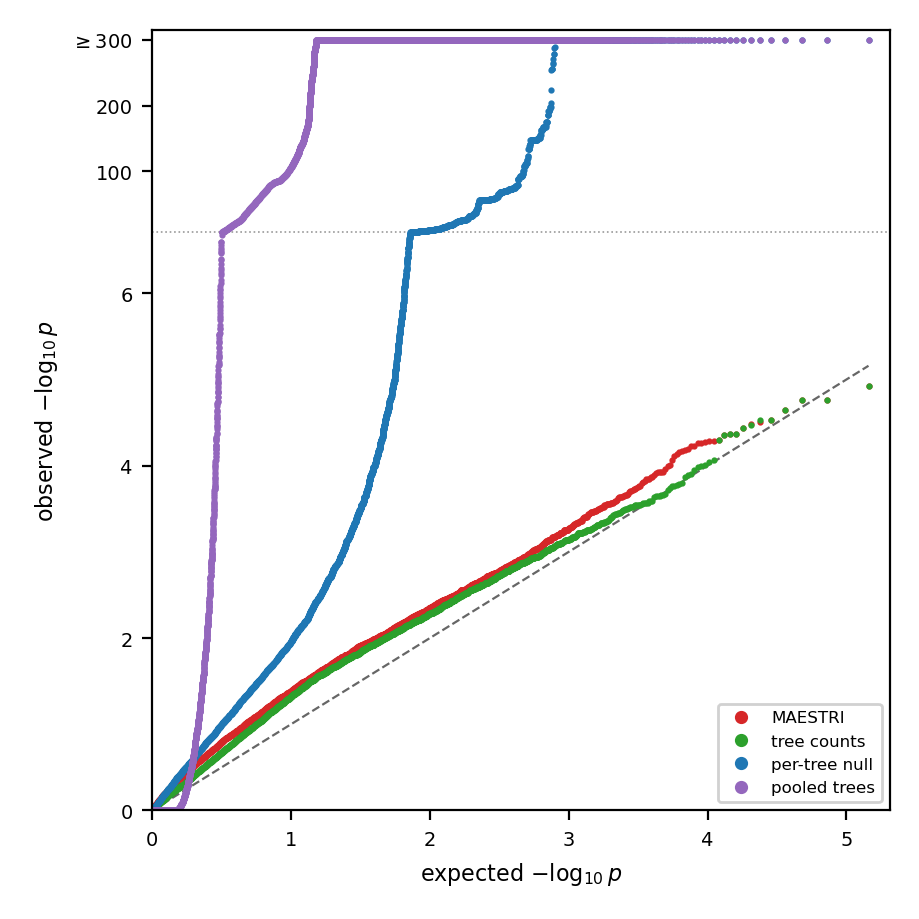

Data behind this chart, as committed beside it:
variant, n, expected, observed
maestri, 144353, 5.159, 4.929
maestri, 144353, 4.858, 4.766
maestri, 144353, 4.682, 4.757
maestri, 144353, 4.557, 4.642
maestri, 144353, 4.46, 4.525
maestri, 144353, 4.381, 4.505
maestri, 144353, 4.314, 4.487
maestri, 144353, 4.256, 4.437
maestri, 144353, 4.205, 4.368
maestri, 144353, 4.159, 4.365
maestri, 144353, 4.118, 4.355
maestri, 144353, 4.08, 4.297
maestri, 144353, 4.045, 4.282
maestri, 144353, 4.013, 4.282
maestri, 144353, 3.983, 4.28
maestri, 144353, 3.955, 4.265
maestri, 144353, 3.929, 4.259
maestri, 144353, 3.904, 4.231
maestri, 144353, 3.881, 4.228
maestri, 144353, 3.858, 4.197
maestri, 144353, 3.837, 4.184
maestri, 144353, 3.817, 4.168
maestri, 144353, 3.798, 4.163
maestri, 144353, 3.779, 4.134
maestri, 144353, 3.761, 4.109
maestri, 144353, 3.744, 4.065
maestri, 144353, 3.728, 4.009
maestri, 144353, 3.712, 3.994
maestri, 144353, 3.697, 3.966
maestri, 144353, 3.682, 3.932
maestri, 144353, 3.668, 3.932
maestri, 144353, 3.654, 3.928
maestri, 144353, 3.641, 3.927
maestri, 144353, 3.628, 3.91
maestri, 144353, 3.615, 3.895
maestri, 144353, 3.603, 3.868
maestri, 144353, 3.591, 3.865
maestri, 144353, 3.58, 3.849
maestri, 144353, 3.568, 3.844
maestri, 144353, 3.557, 3.842
maestri, 144353, 3.547, 3.826
maestri, 144353, 3.536, 3.811
maestri, 144353, 3.526, 3.803
maestri, 144353, 3.516, 3.765
maestri, 144353, 3.506, 3.761
maestri, 144353, 3.497, 3.753
maestri, 144353, 3.487, 3.743
maestri, 144353, 3.478, 3.726
maestri, 144353, 3.469, 3.724
maestri, 144353, 3.46, 3.72
maestri, 144353, 3.452, 3.707
maestri, 144353, 3.443, 3.705
maestri, 144353, 3.435, 3.69
maestri, 144353, 3.427, 3.673
maestri, 144353, 3.419, 3.661
maestri, 144353, 3.411, 3.657
maestri, 144353, 3.404, 3.656
maestri, 144353, 3.396, 3.648
maestri, 144353, 3.389, 3.645
maestri, 144353, 3.381, 3.633
... 87,115 more rows
